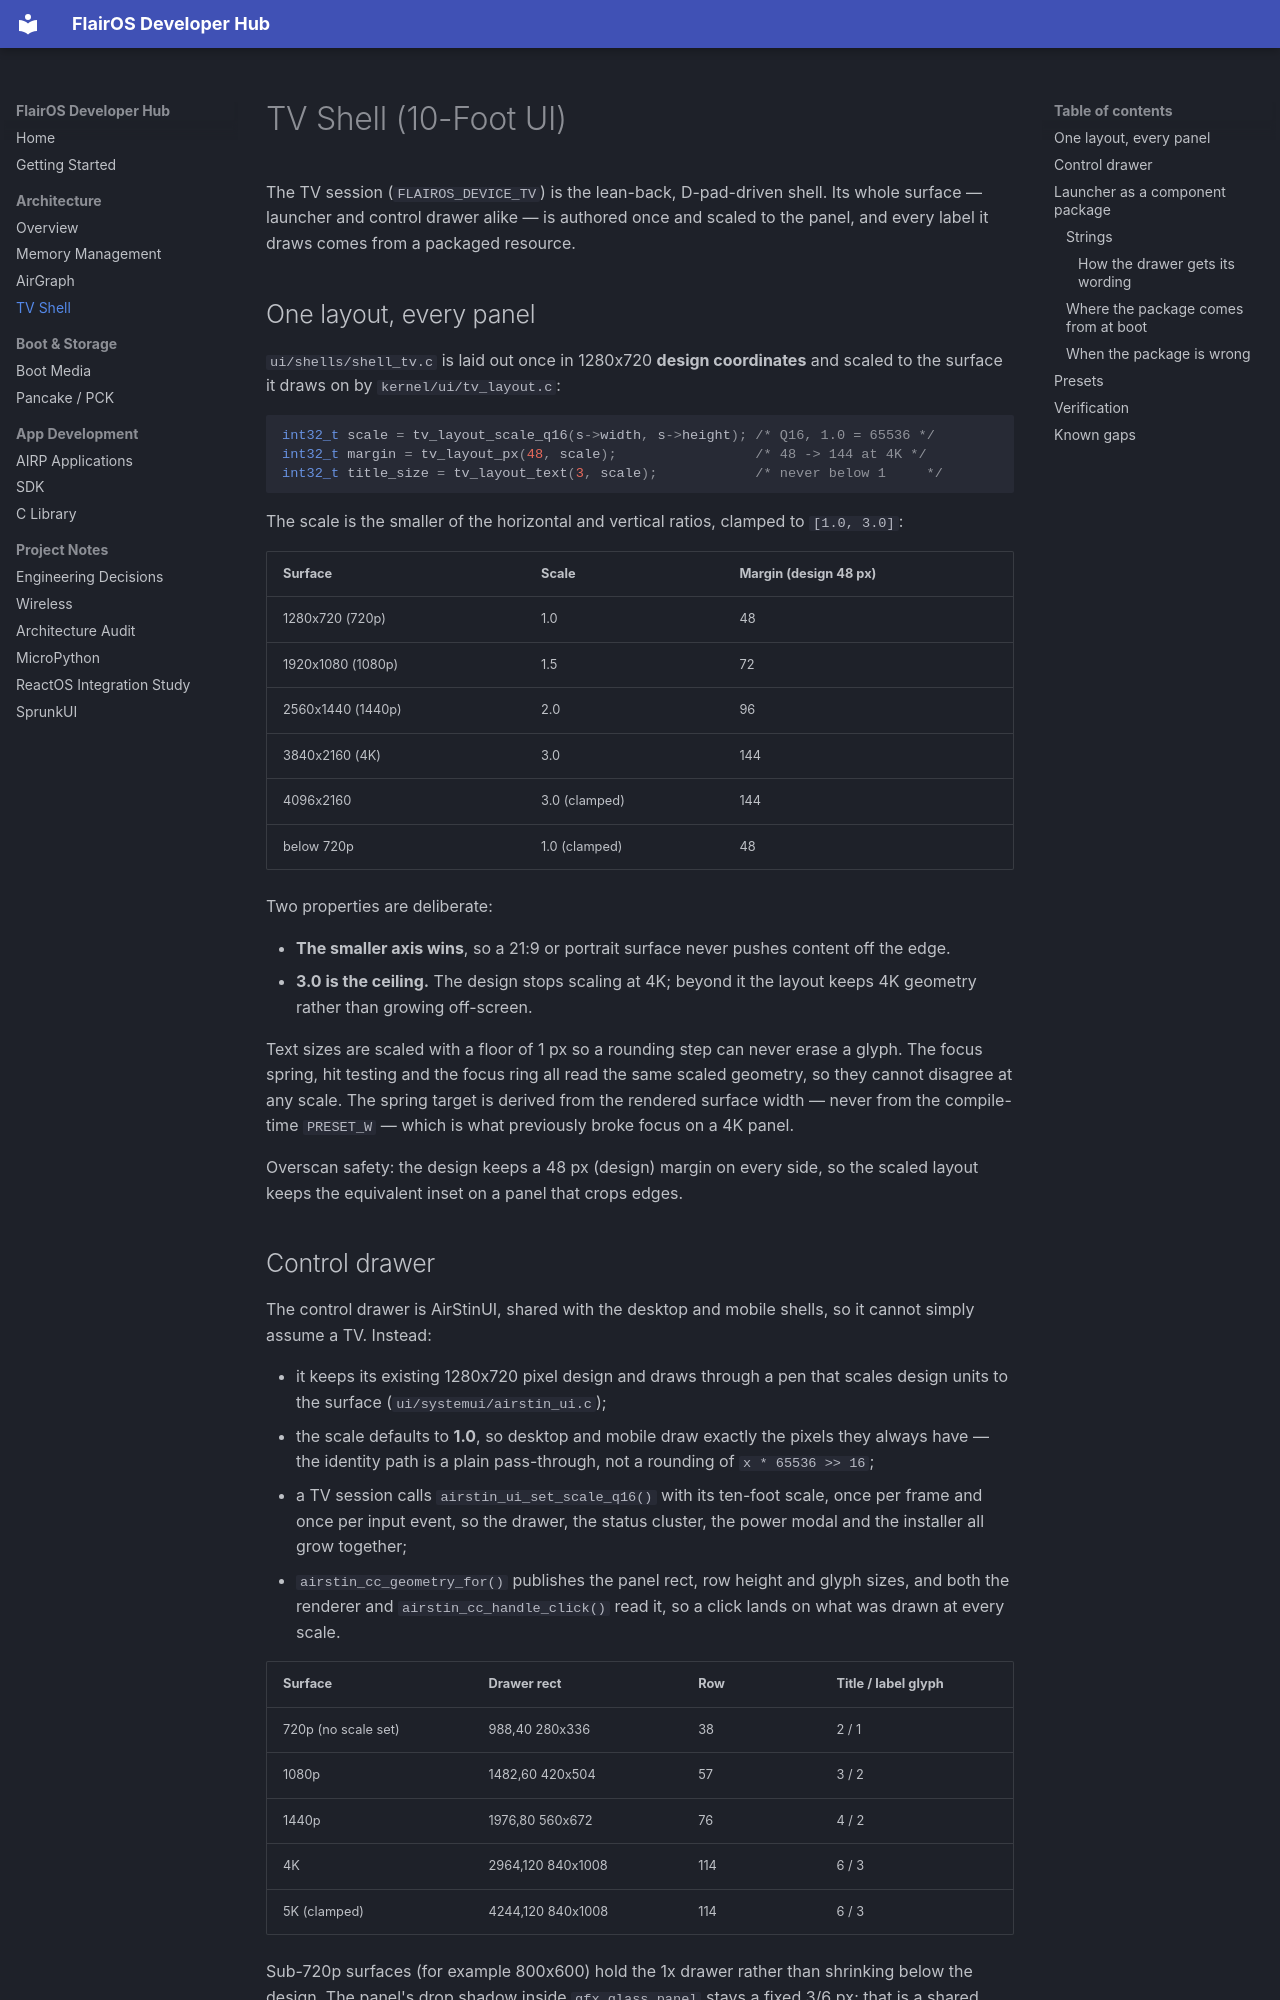

repository: OpenFiddles/FlairOS · page: TV_SHELL/index.html · generator: mkdocs

# TV Shell (10-Foot UI)

The TV session (`FLAIROS_DEVICE_TV`) is the lean-back, D-pad-driven shell. Its
whole surface — launcher and control drawer alike — is authored once and scaled
to the panel, and every label it draws comes from a packaged resource.

## One layout, every panel

`ui/shells/shell_tv.c` is laid out once in 1280x720 **design coordinates** and
scaled to the surface it draws on by `kernel/ui/tv_layout.c`:

```c
int32_t scale = tv_layout_scale_q16(s->width, s->height); /* Q16, 1.0 = 65536 */
int32_t margin = tv_layout_px(48, scale);                 /* 48 -> 144 at 4K */
int32_t title_size = tv_layout_text(3, scale);            /* never below 1     */
```

The scale is the smaller of the horizontal and vertical ratios, clamped to
`[1.0, 3.0]`:

| Surface | Scale | Margin (design 48 px) |
| --- | --- | --- |
| 1280x720 (720p) | 1.0 | 48 |
| 1920x1080 (1080p) | 1.5 | 72 |
| 2560x1440 (1440p) | 2.0 | 96 |
| 3840x2160 (4K) | 3.0 | 144 |
| 4096x2160 | 3.0 (clamped) | 144 |
| below 720p | 1.0 (clamped) | 48 |

Two properties are deliberate:

- **The smaller axis wins**, so a 21:9 or portrait surface never pushes content
  off the edge.
- **3.0 is the ceiling.** The design stops scaling at 4K; beyond it the layout
  keeps 4K geometry rather than growing off-screen.

Text sizes are scaled with a floor of 1 px so a rounding step can never erase a
glyph. The focus spring, hit testing and the focus ring all read the same
scaled geometry, so they cannot disagree at any scale. The spring target is
derived from the rendered surface width — never from the compile-time
`PRESET_W` — which is what previously broke focus on a 4K panel.

Overscan safety: the design keeps a 48 px (design) margin on every side, so the
scaled layout keeps the equivalent inset on a panel that crops edges.

## Control drawer

The control drawer is AirStinUI, shared with the desktop and mobile shells, so
it cannot simply assume a TV. Instead:

- it keeps its existing 1280x720 pixel design and draws through a pen that
  scales design units to the surface (`ui/systemui/airstin_ui.c`);
- the scale defaults to **1.0**, so desktop and mobile draw exactly the pixels
  they always have — the identity path is a plain pass-through, not a rounding
  of `x * 65536 >> 16`;
- a TV session calls `airstin_ui_set_scale_q16()` with its ten-foot scale, once
  per frame and once per input event, so the drawer, the status cluster, the
  power modal and the installer all grow together;
- `airstin_cc_geometry_for()` publishes the panel rect, row height and glyph
  sizes, and both the renderer and `airstin_cc_handle_click()` read it, so a
  click lands on what was drawn at every scale.

| Surface | Drawer rect | Row | Title / label glyph |
| --- | --- | --- | --- |
| 720p (no scale set) | 988,40 280x336 | 38 | 2 / 1 |
| 1080p | 1482,60 420x504 | 57 | 3 / 2 |
| 1440p | 1976,80 560x672 | 76 | 4 / 2 |
| 4K | 2964,120 840x1008 | 114 | 6 / 3 |
| 5K (clamped) | 4244,120 840x1008 | 114 | 6 / 3 |

Sub-720p surfaces (for example 800x600) hold the 1x drawer rather than shrinking
below the design. The panel's drop shadow inside `gfx_glass_panel` stays a fixed
3/6 px; that is a shared visual, not layout.
